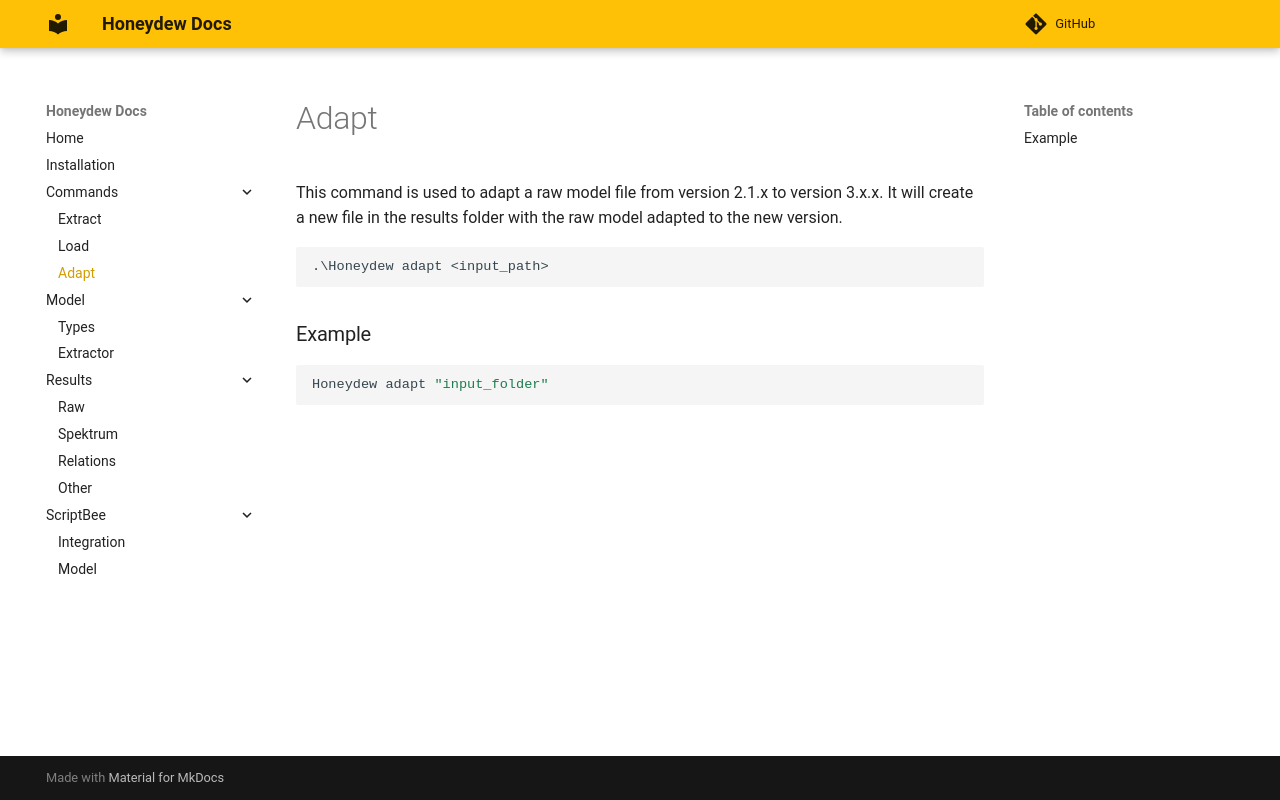

repository: dxworks/honeydew · page: commands/adapt/index.html · generator: mkdocs

# Adapt


This command is used to adapt a raw model file from version 2.1.x to version 3.x.x.
It will create a new file in the results folder with the raw model adapted to the new version.

```
.\Honeydew adapt <input_path>
```


### Example

```shell
Honeydew adapt "input_folder"

```
